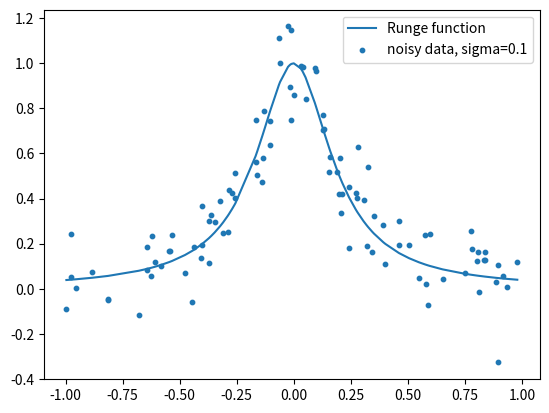

The script that saved this image:
import numpy as np
# LLM declaration: NumPy is used to generate and reshape the example data.
import matplotlib.pyplot as plt
# LLM declaration: Matplotlib is used to plot the example data.

# The data of project 1, as a starting point for part b)
np.random.seed(2026)

def runge(x):
    return 1.0 / (1.0 + 25.0 * x**2)

rng = np.random.default_rng(2026)      # fix the seed for reproducible results
n = 100 # 350 in Project 1
x = np.sort(rng.uniform(-1.0, 1.0, n))
sigma = 0.1 # 0.25 in Project 1
y = runge(x) + rng.normal(0.0, sigma, n)

# For the network the input is the raw x (one feature), samples in rows
X = x.reshape(-1, 1)
Y = y.reshape(-1, 1)  # make y a column vector for the network
print(X.shape, Y.shape)
plt.plot(x, runge(x), label="Runge function")
plt.scatter(x, y, s=10, label=f"noisy data, sigma={sigma}")
plt.legend(); plt.show()
